Labelled photos from "Image-Classificatio-Project", an image-classification folder in sumitkudale21/Image-Classificatio-Project. The possible labels are: Asian green bee-eater, brown-headed barbet, cattle egret, common kingfisher, common myna.

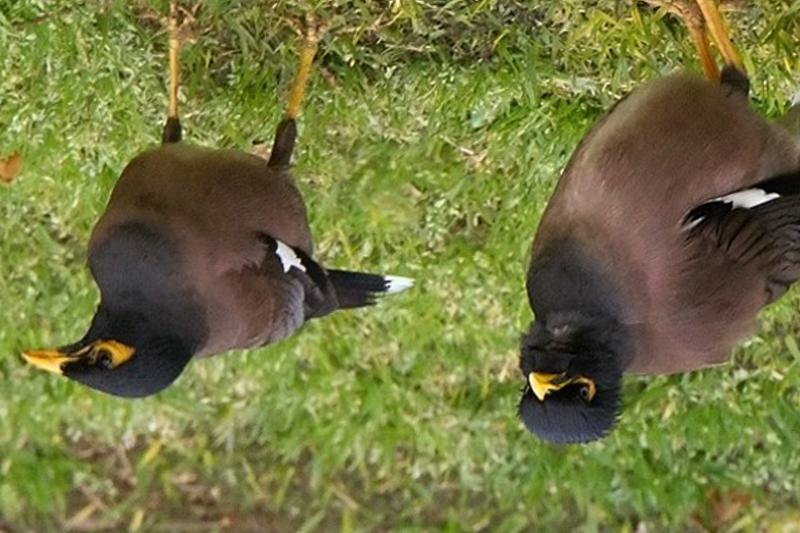
Label: common myna

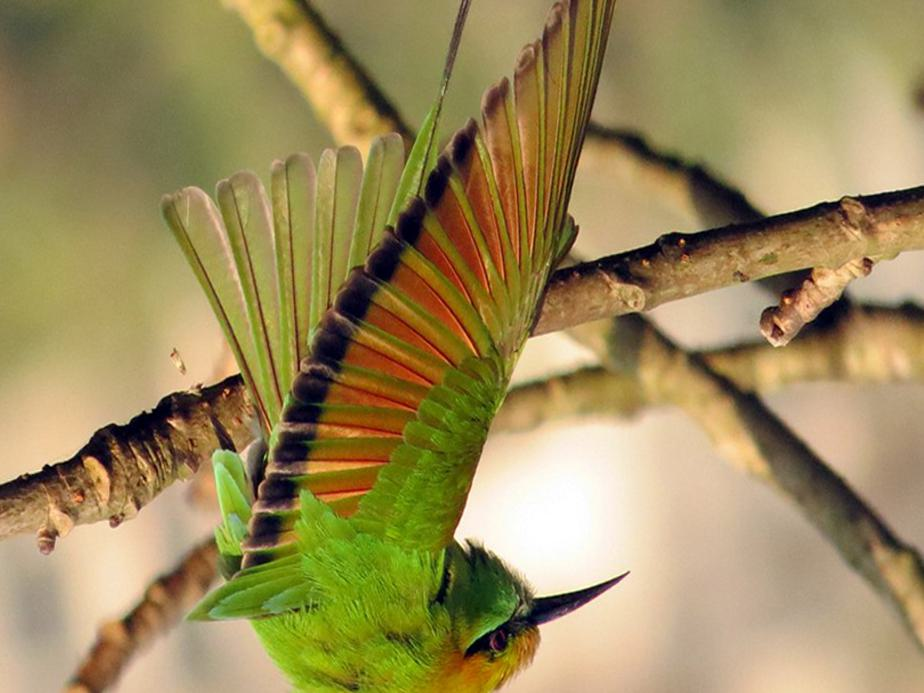
Label: Asian green bee-eater

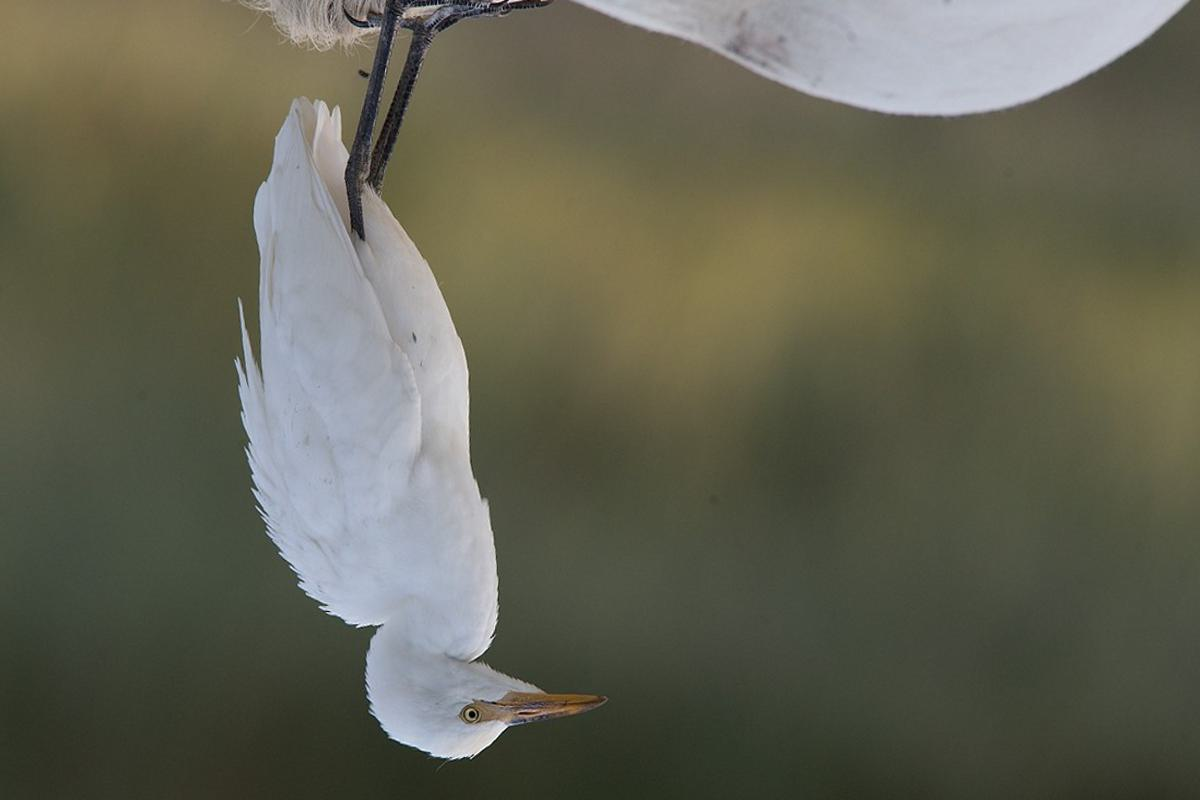
Label: cattle egret

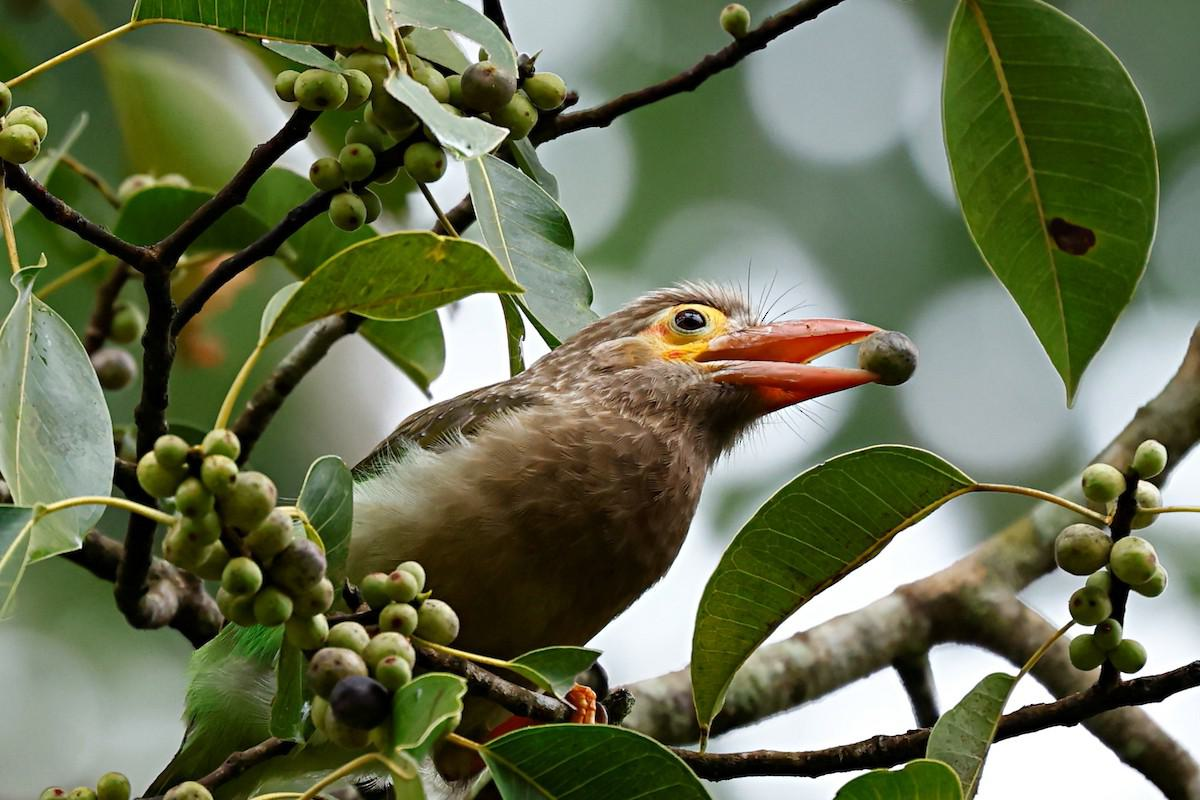
Label: brown-headed barbet

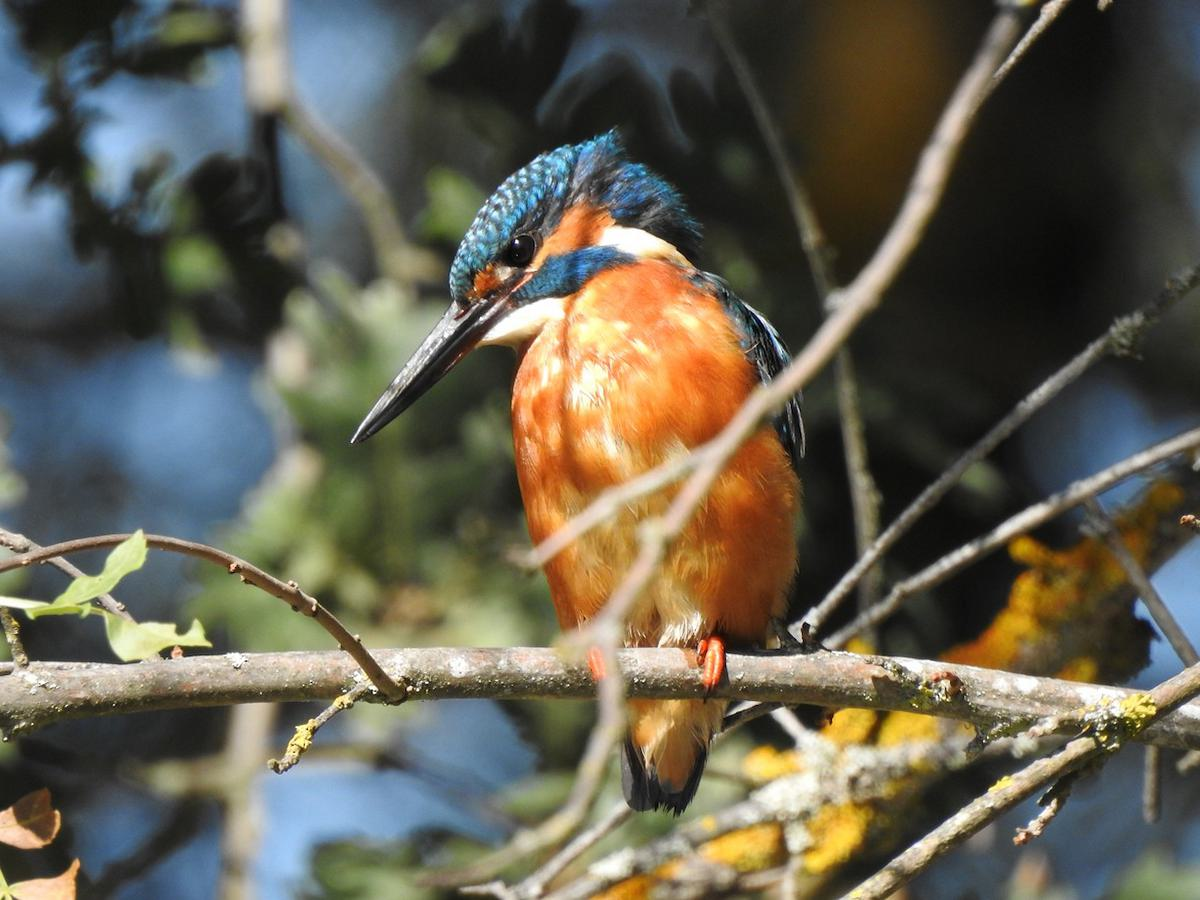
Label: common kingfisher

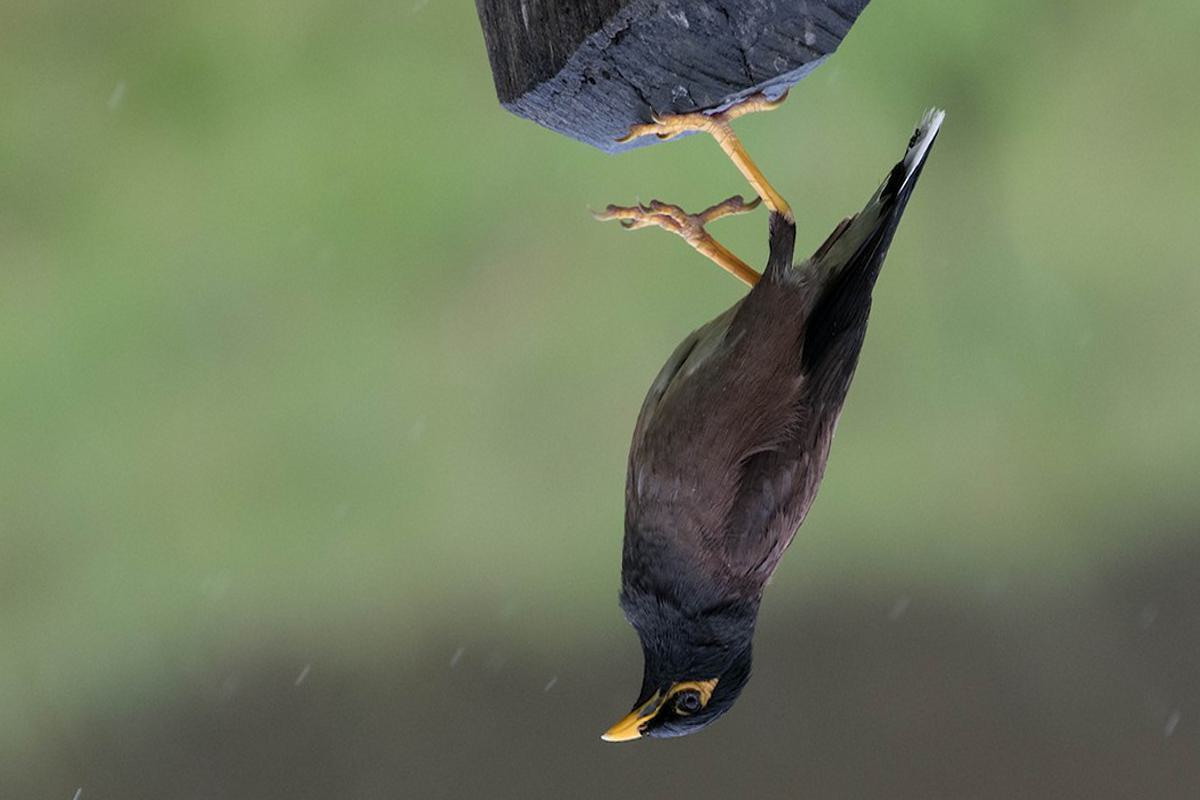
Label: common myna
